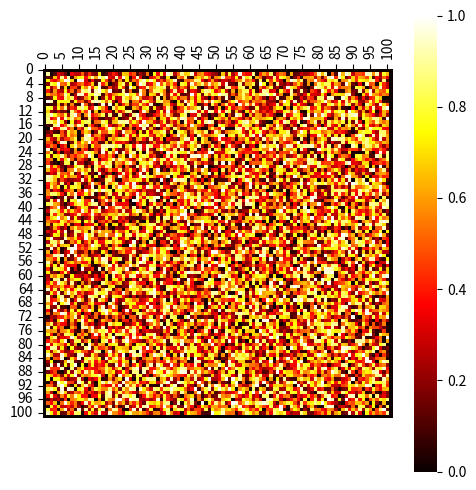
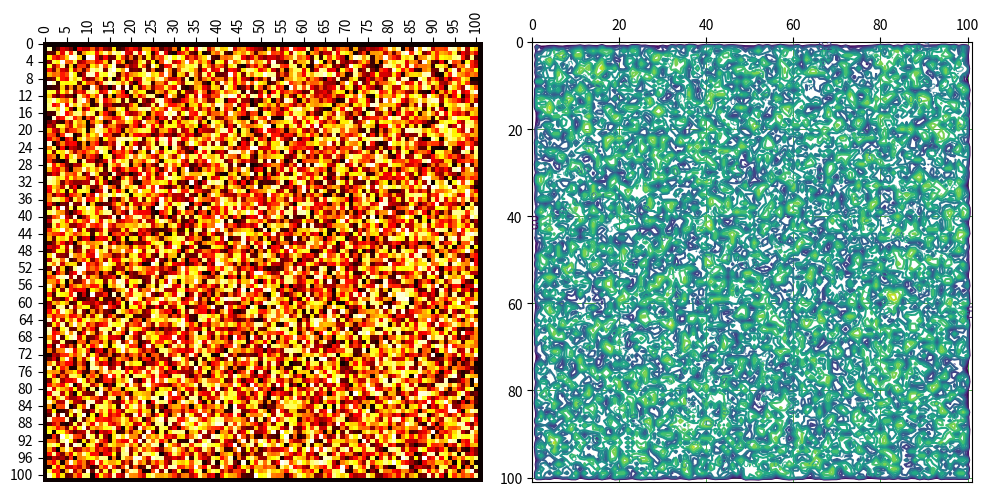

Write the Python code that produced these figures, in order.
from typing import Callable

import numpy as np
from scipy import ndimage
from matplotlib import pyplot as plt
import seaborn as sns


class Environment:

    def __init__(self, mapsize: tuple[int, int]) -> None:
        self.mapsize = (x + 2 for x in mapsize)

        self.info_layers: dict[str, Callable] = {
            'heatmap': self.heatmap,
            'contourmap': self.contourmap
        }

    def create_empty_map(self, borders: bool = False) -> np.ndarray:
        _map = np.zeros(self.mapsize, dtype=np.float64)
        if borders:
            _map = self.place_borders(_map)
        return _map

    def place_borders(self, _map: np.ndarray) -> np.ndarray:
        _map[0, :] = -1
        _map[-1, :] = -1
        _map[:, 0] = -1
        _map[:, -1] = -1
        return _map

    def create_random_map(self, borders: bool = True) -> np.ndarray:
        _map = np.random.rand(*self.mapsize)
        if borders:
            _map = self.place_borders(_map)
        return _map

    def heatmap(self, _map: np.ndarray, ax: plt.Axes, cbar: bool = True) -> None:
        ax.xaxis.tick_top()
        annot = True if max(_map.shape) < 20 else False
        sns.heatmap(_map, annot=annot, fmt=".2f", cmap="hot", ax=ax, cbar=cbar, square=True, vmin=0, vmax=1)

    def contourmap(self, _map: np.ndarray, ax: plt.Axes) -> None:
        blurred_map = ndimage.gaussian_filter(_map, sigma=0.5)
        map_axis = [np.array(range(size)) for size in self.mapsize]
        loc = [0, 0.1, 0.2, 0.3, 0.4, 0.5, 0.6, 0.7, 0.8, 0.9, 1]
        contour_source = ax.contour(*map_axis[::-1], blurred_map, antialiased=True, vmin=0, vmax=1, extend="both", levels=loc)
        ax.clabel(contour_source, inline=True, fontsize=8, fmt="%.1f")
        ax.xaxis.tick_top()
        ax.grid(True, which='both', color='g', linewidth=0.5)
        ax.invert_yaxis()

    def show_map(self, _map, _map_key: str) -> None:
        _, ax = plt.subplots(1, 1, figsize=(5, 5), subplot_kw={'aspect': 'equal'})
        self.info_layers[_map_key](_map, ax)
        plt.tight_layout()
        plt.show()

    def show_all_maps(self, _map: np.ndarray) -> None:
        _, axes = plt.subplots(1, 2, figsize=(10, 5), subplot_kw={'aspect': 'equal'})
        self.heatmap(_map, axes[0], False)
        self.contourmap(_map, axes[1])
        plt.tight_layout()
        plt.show()


if __name__ == "__main__":
    env = Environment((100, 100))
    rng_map = env.create_random_map()
    env.show_map(rng_map, 'heatmap')
    env.show_all_maps(rng_map)
